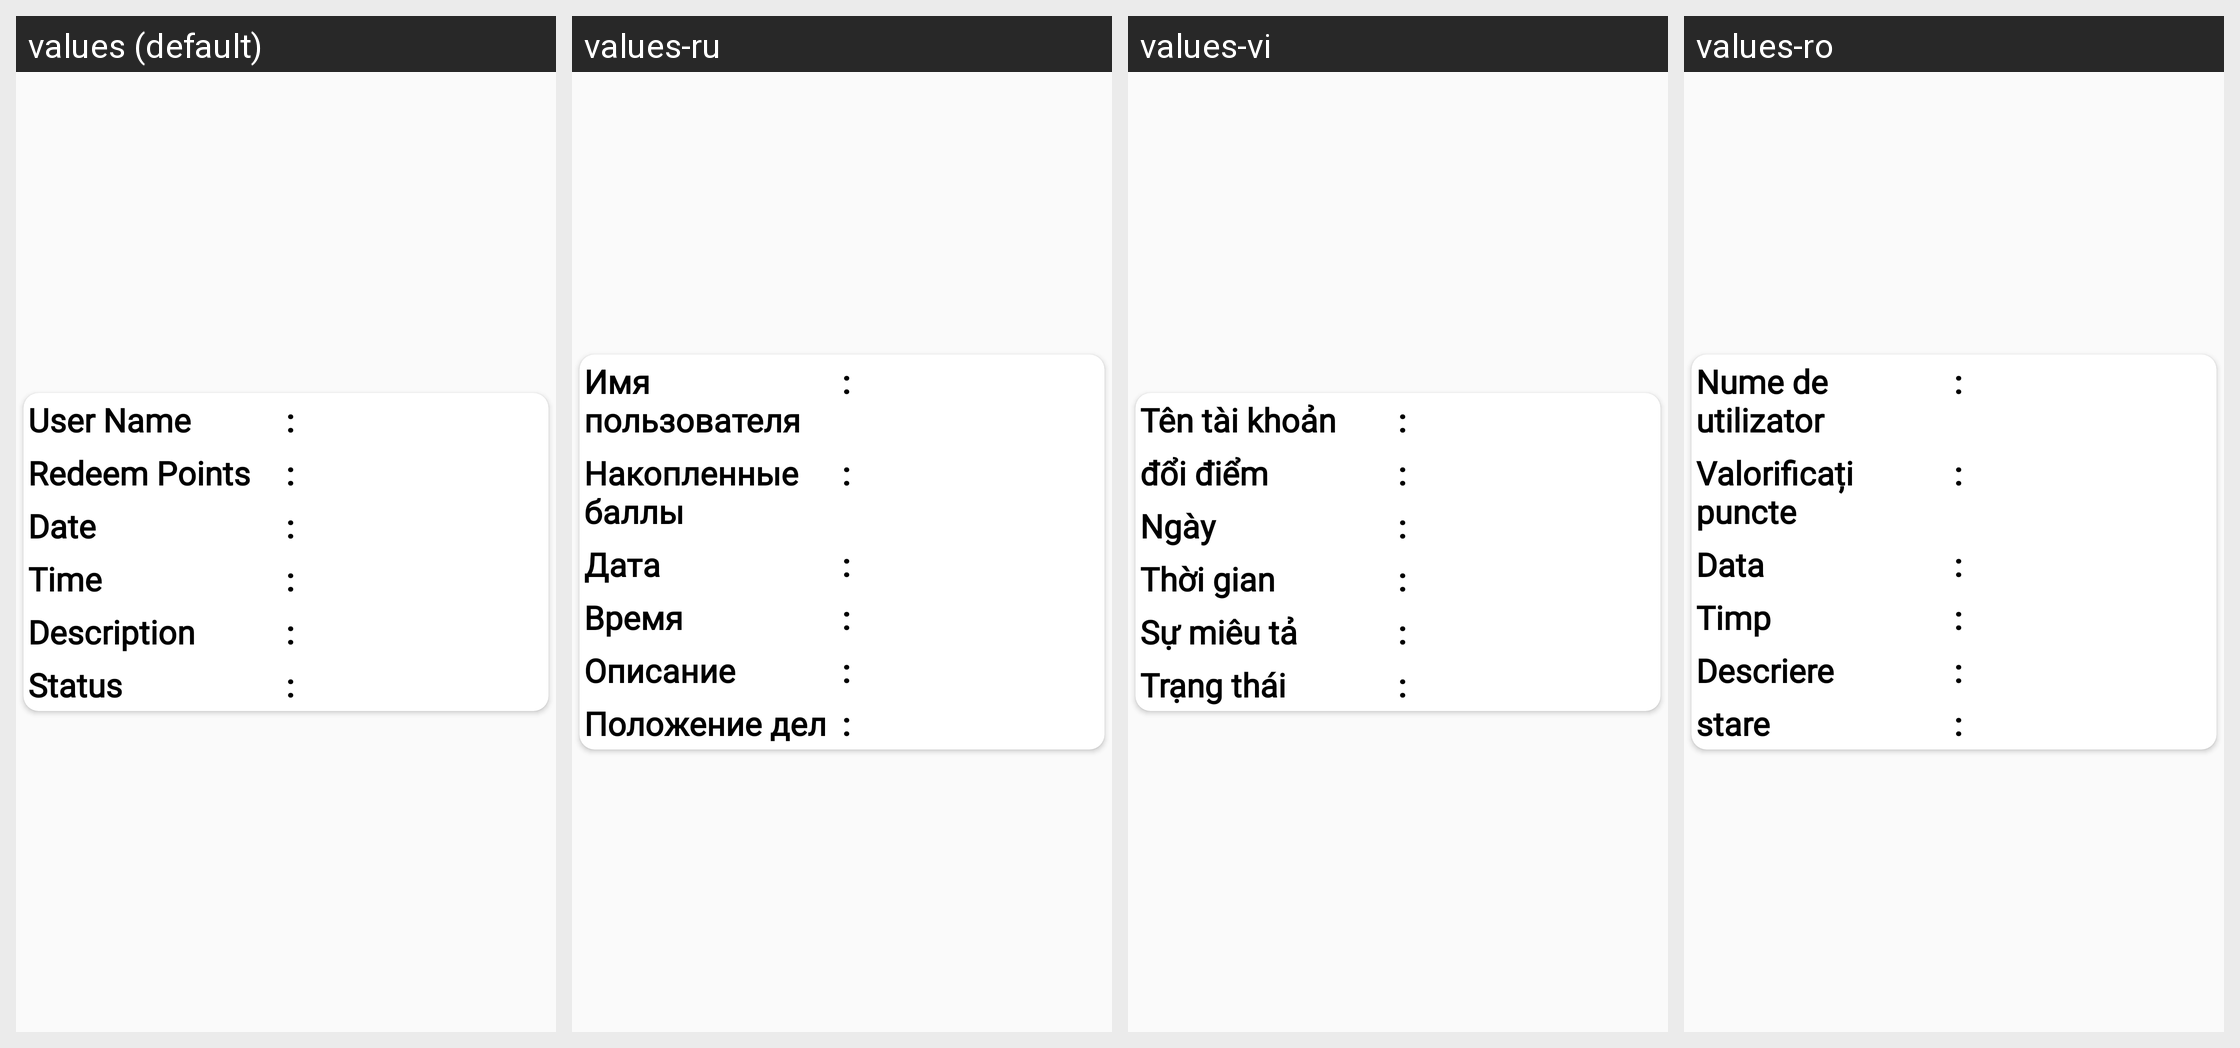

For this localized Android screen grid, give each drawn string resource with its value in every locale shown.
Android screen res/layout/rewards_layut.xml rendered under 4 locales, left to right: values (default), values-ru, values-vi, values-ro. Device: Nexus 5 (rendered at 1080×1920; each locale shown at half size, 540×960, under a caption strip naming it); theme Theme.CallisDairy.
Other locales in the repository, not shown: values-bn, values-de, values-enm, values-es, values-fr, values-hi, values-in, values-it, values-kn, values-nl, values-phi, values-pl, values-pt, values-ta, values-tr, values-zh.
Strings drawn on this screen, with the default value and each locale's value (text and hints the layout hard-codes, and strings that could not be matched under every locale, appear in the picture but are not listed):

user_name
  values: User Name
  values-ru: Имя пользователя
  values-vi: Tên tài khoản
  values-ro: Nume de utilizator

redeem_points
  values: Redeem Points
  values-ru: Накопленные баллы
  values-vi: đổi điểm
  values-ro: Valorificați puncte

date_reward
  values: Date
  values-ru: Дата
  values-vi: Ngày
  values-ro: Data

time
  values: Time
  values-ru: Время
  values-vi: Thời gian
  values-ro: Timp

description
  values: Description
  values-ru: Описание
  values-vi: Sự miêu tả
  values-ro: Descriere

status
  values: Status
  values-ru: Положение дел
  values-vi: Trạng thái
  values-ro: stare
